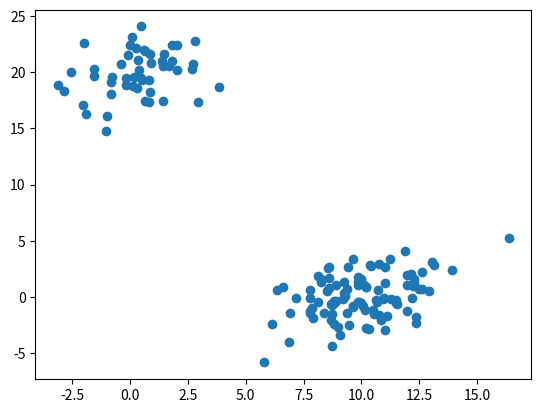
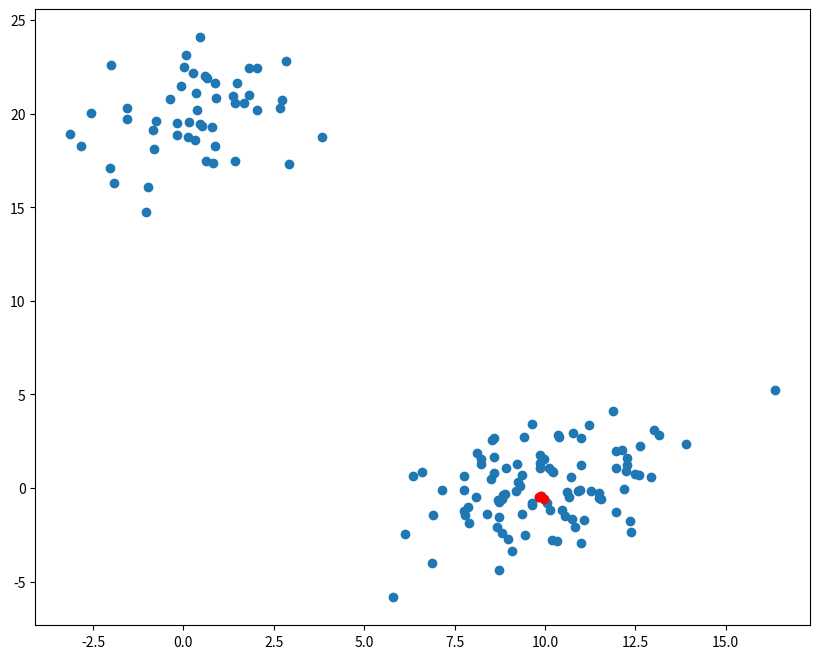
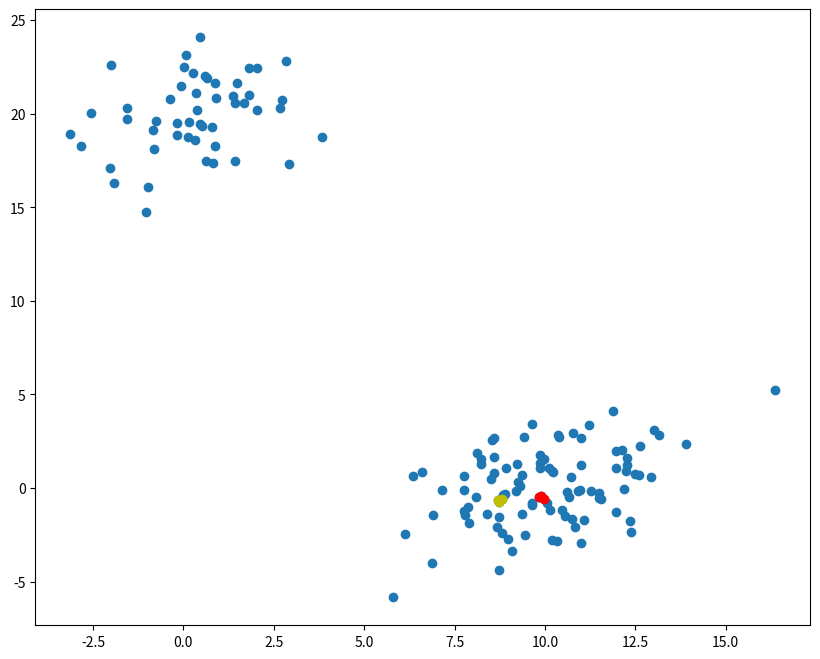
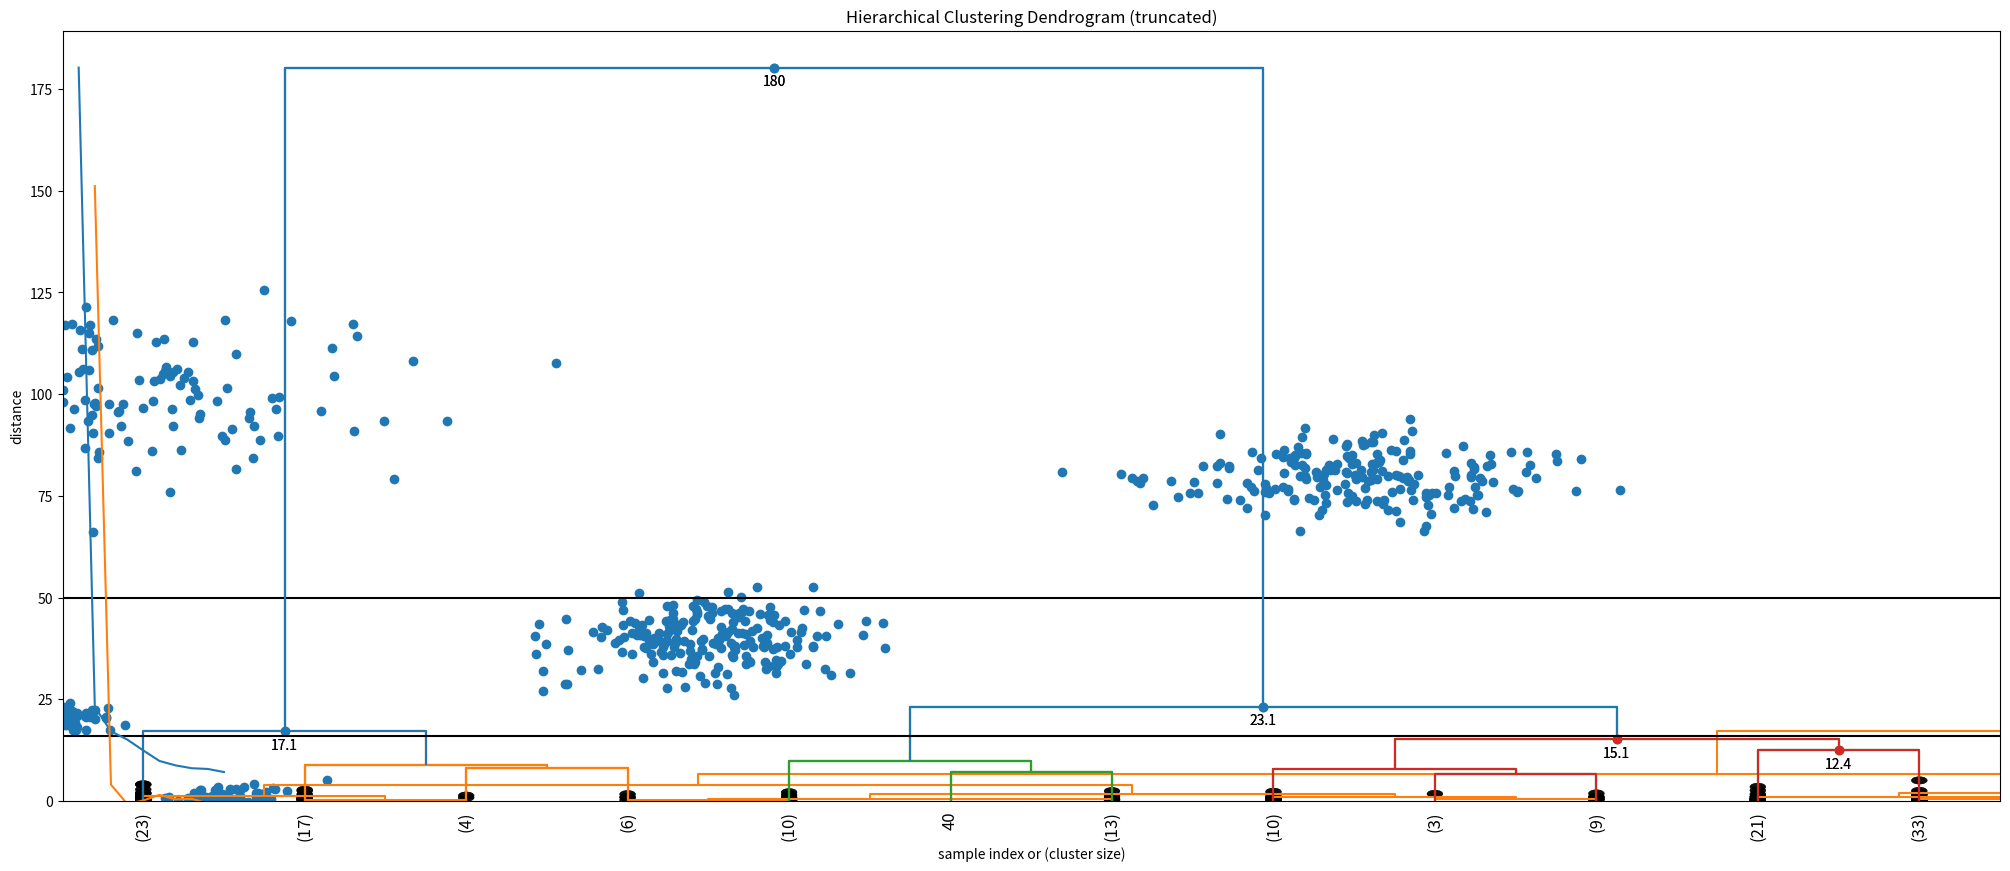
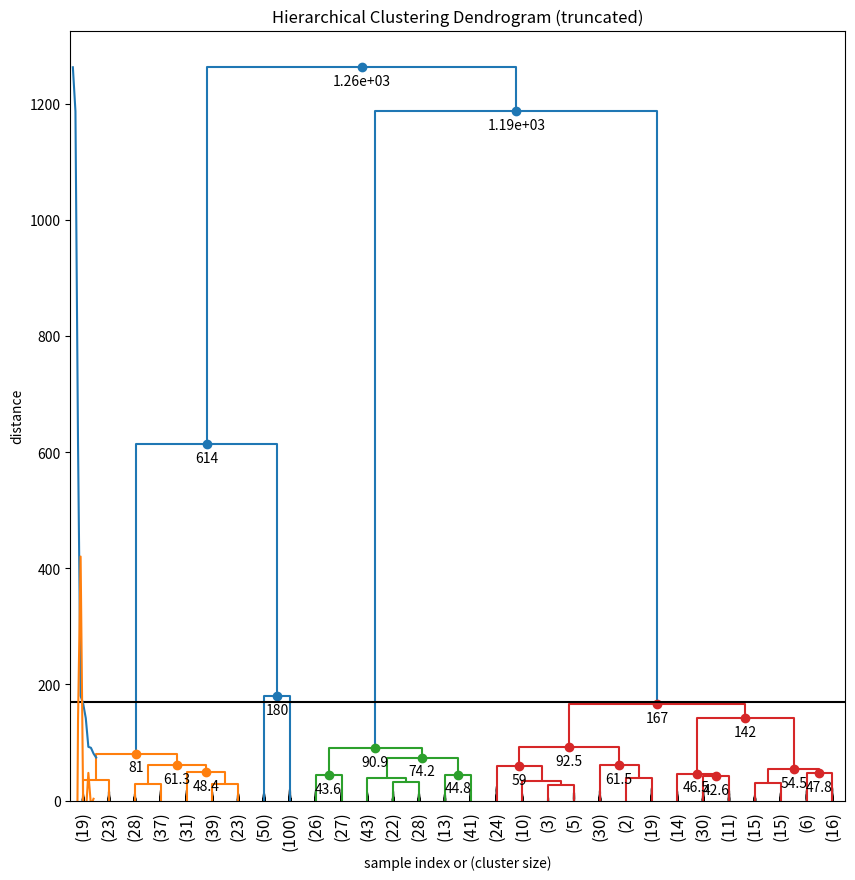
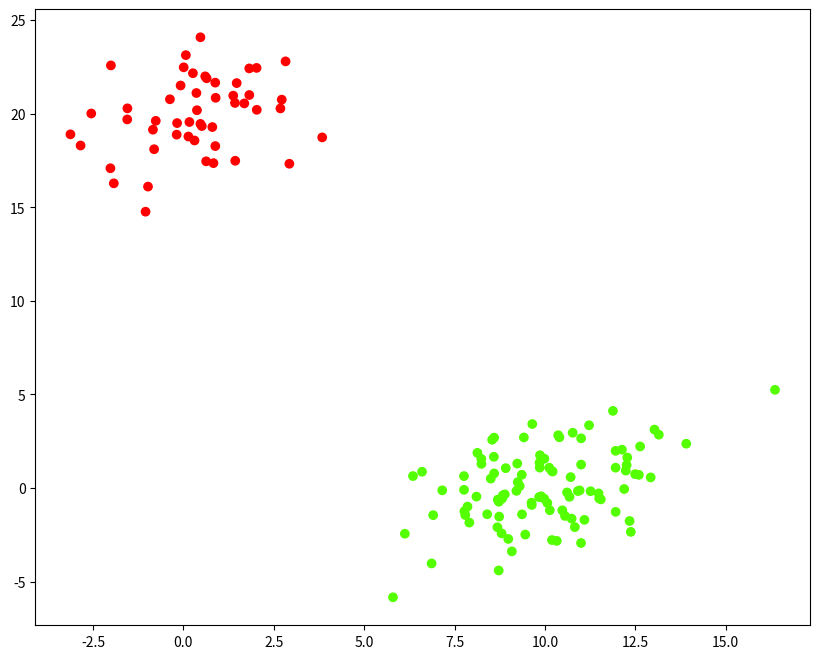

Python code for these plots, in order:
# [redacted]
# import necessary librarys
from matplotlib import pyplot as plt
from scipy.cluster.hierarchy import dendrogram, linkage
import numpy as np

# generate two clusters: a with 100 points, b with 50:
np.random.seed(4711)  # for repeatability of this tutorial (um Seed für den Pseudo-Zufallszahlengenerator-Algorithmus in Python zu setzen)
# Draw random samples from a multivariate normal distribution
a = np.random.multivariate_normal([10, 0], [[3, 1], [1, 4]], size=[100,]) #NV um [10,0], shape (100,2)
b = np.random.multivariate_normal([0, 20], [[3, 1], [1, 4]], size=[50,]) #shape (50,2)
# join a and b along axis 0: Hintereinanderreihen von a und b
X = np.concatenate((a, b),)
print(X.shape)  # 150 samples with 2 dimensions
plt.scatter(X[:,0], X[:,1])
plt.show() #unten rechts: a, oben links: b

# generate the linkage matrix to perform Hierarchical Clustering
# The input y may be either a 1-D condensed distance matrix or a 2-D array of observation vectors.
# 'ward' = Ward variance minimization algorithm, bottom-up
Z = linkage(X, 'ward')

from scipy.cluster.hierarchy import cophenet
from scipy.spatial.distance import pdist

# cophenet: compares pairwise distances of all your samples  to those implied in the hierarchical clustering (Z).
# the closer the value of c is to one, the better the clustering is
c, coph_dists = cophenet(Z, pdist(X))
c #0.9800148

#Z[i] shows which clusters were merged in the i-th iteration
Z[0] # first merge: original samples with indices 52 and 53 merged,their distance = 0.04151)
Z[1] # second merge
Z[:20] # first 20 iterations


#analyse iteration 14, 3. merge (33 und 68) an Stelle idx 152 gemerged
X[[33, 68, 62]]

idxs = [33, 68, 62]
plt.figure(figsize=(10, 8))
plt.scatter(X[:,0], X[:,1])  # plot all points
plt.scatter(X[idxs,0], X[idxs,1], c='r')  # plot interesting points in red again
plt.show() # we can see: points are quite close


idxs = [33, 68, 62]
plt.figure(figsize=(10, 8))
plt.scatter(X[:,0], X[:,1]) # plot all points
plt.scatter(X[idxs,0], X[idxs,1], c='r')
idxs = [15, 69, 41]
plt.scatter(X[idxs,0], X[idxs,1], c='y')
plt.show() # again: points quite close


# Way to plot hierarchical Clustering: DENDROGRAM
# Visualization in form of a tree showing the order and distances of merges during the hierarchical clustering
# calculate full dendrogram
plt.figure(figsize=(25, 10))
plt.title('Hierarchical Clustering Dendrogram')
plt.xlabel('sample index')
plt.ylabel('distance')
dendrogram(
    Z,
    leaf_rotation=90.,  # rotates the x axis labels
    leaf_font_size=8.,  # font size for the x axis labels
)
plt.show()

#distances of the last 4 merges
Z[-4:,2] # out: array([ 15.11533118,  17.11527362,  23.12198936, 180.27043021])
# --> quite big distance in the last merge, indicating, that there are maybe at least 2 clusters

# Dendogram Truncation
plt.title('Hierarchical Clustering Dendrogram (truncated)')
plt.xlabel('sample index')
plt.ylabel('distance')
dendrogram(
    Z,
    truncate_mode='lastp',  # show only the last p merged clusters
    p=12,  # show only the last p merged clusters
    show_leaf_counts=False,  # otherwise numbers in brackets are counts
    leaf_rotation=90.,
    leaf_font_size=12.,
    show_contracted=True,  # to get a distribution impression in truncated branches,
    #black dots at the heights of those previous cluster merges, heights small compared to the last merge
)
plt.show()# truncated dendrogram, which only shows the las p=12 out of 149 merges

# but: Most labels are missing in the truncated dendrogram
plt.title('Hierarchical Clustering Dendrogram (truncated)')
plt.xlabel('sample index or (cluster size)')
plt.ylabel('distance')
dendrogram(
    Z,
    truncate_mode='lastp',  # show only the last p merged clusters
    p=12,  # show only the last p merged clusters
    leaf_rotation=90.,
    leaf_font_size=12.,
    show_contracted=True,  # to get a distribution impression in truncated branches
)
plt.show()


# Eye candy: Annotating the distances inside the dendrogram
def fancy_dendrogram(*args, **kwargs):
    max_d = kwargs.pop('max_d', None)
    if max_d and 'color_threshold' not in kwargs:
        kwargs['color_threshold'] = max_d
    annotate_above = kwargs.pop('annotate_above', 0)

    ddata = dendrogram(*args, **kwargs)

    if not kwargs.get('no_plot', False):
        plt.title('Hierarchical Clustering Dendrogram (truncated)')
        plt.xlabel('sample index or (cluster size)')
        plt.ylabel('distance')
        for i, d, c in zip(ddata['icoord'], ddata['dcoord'], ddata['color_list']):
            x = 0.5 * sum(i[1:3])
            y = d[1]
            if y > annotate_above:
                plt.plot(x, y, 'o', c=c)
                plt.annotate("%.3g" % y, (x, y), xytext=(0, -5),
                             textcoords='offset points',
                             va='top', ha='center')
        if max_d:
            plt.axhline(y=max_d, c='k')
    return ddata


    fancy_dendrogram(
    Z,
    truncate_mode='lastp',
    p=12,
    leaf_rotation=90.,
    leaf_font_size=12.,
    show_contracted=True,
    annotate_above=10,  # useful in small plots so annotations don't overlap
)
plt.show()


# Selecting a Distance Cut-Off aka Determining the Number of Clusters
# Basically we are interested in a huge jump in distance to find max_d
# e.g. set cut-off to 50
max_d = 50  # max_d as in max_distance

fancy_dendrogram(
    Z,
    truncate_mode='lastp',
    p=12,
    leaf_rotation=90.,
    leaf_font_size=12.,
    show_contracted=True,
    annotate_above=10,
    max_d=max_d,  # plot a horizontal cut-off line
)
plt.show()
plt.savefig("testfig.jpg")

fancy_dendrogram(
    Z,
    truncate_mode='lastp',
    p=12,
    leaf_rotation=90.,
    leaf_font_size=12.,
    show_contracted=True,
    annotate_above=10,
    max_d=16,
)
plt.show()


# Automated Cut-Off Selection (or why you shouldn't rely on this)
# Wikipedia lists a couple of common methods in ("Determining the number of clusters in a data set")
from scipy.cluster.hierarchy import inconsistent

depth = 5
incons = inconsistent(Z, depth)
incons[-10:]

depth = 3
incons = inconsistent(Z, depth)
incons[-10:]


# Elbow Method --> tries to find the clustering step where the acceleration 
# of distance growth is the biggest
last = Z[-10:, 2]
last_rev = last[::-1]
idxs = np.arange(1, len(last) + 1)
plt.plot(idxs, last_rev)

acceleration = np.diff(last, 2)  # 2nd derivative of the distances
acceleration_rev = acceleration[::-1]
plt.plot(idxs[:-2] + 1, acceleration_rev)
plt.show()
k = acceleration_rev.argmax() + 2  # if idx 0 is the max of this we want 2 clusters
print("clusters:", k)

# Example that the elbow method doesn't always work that well
c = np.random.multivariate_normal([40, 40], [[20, 1], [1, 30]], size=[200,])
d = np.random.multivariate_normal([80, 80], [[30, 1], [1, 30]], size=[200,])
e = np.random.multivariate_normal([0, 100], [[100, 1], [1, 100]], size=[200,])
X2 = np.concatenate((X, c, d, e),)
plt.scatter(X2[:,0], X2[:,1])
plt.show()



Z2 = linkage(X2, 'ward')
plt.figure(figsize=(10,10))
fancy_dendrogram(
    Z2,
    truncate_mode='lastp',
    p=30,
    leaf_rotation=90.,
    leaf_font_size=12.,
    show_contracted=True,
    annotate_above=40,
    max_d=170,
)
plt.show() # maximum: 4 clusters

last = Z2[-10:, 2]
last_rev = last[::-1]
idxs = np.arange(1, len(last) + 1)
plt.plot(idxs, last_rev)

acceleration = np.diff(last, 2)  # 2nd derivative of the distances
acceleration_rev = acceleration[::-1]
plt.plot(idxs[:-2] + 1, acceleration_rev)
plt.show()
k = acceleration_rev.argmax() + 2  # if idx 0 is the max of this we want 2 clusters
print("clusters:", k)

print(inconsistent(Z2, 5)[-10:])

# Retrieve the Clusters
# Knowing max_d from dendrogram
from scipy.cluster.hierarchy import fcluster
max_d = 50
clusters = fcluster(Z, max_d, criterion='distance')
clusters

# or knowing k from dendrogram
k=2
fcluster(Z, k, criterion='maxclust')


#Using the Inconsistencs Method
from scipy.cluster.hierarchy import fcluster
fcluster(Z, 8, depth=10)


#Visualizing the clusters
plt.figure(figsize=(10, 8))
plt.scatter(X[:,0], X[:,1], c=clusters, cmap='prism')  # plot points with cluster dependent colors
plt.show()



